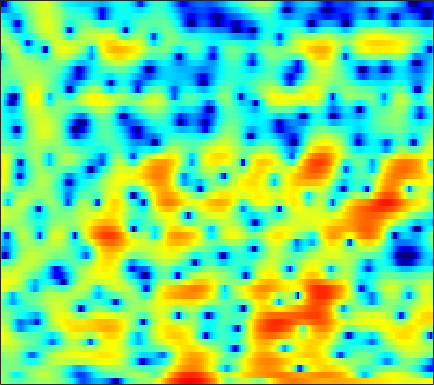

The table this chart was drawn from, first rows:
0.99829, 0.59999, 0.036809, -0.53971, -0.96025, -1.4646, -1.8502, -2.0193, -2.0599, -1.8936, -1.5566, -1.2402, -0.78148, -0.31006, 0.022583, 0.42877, 0.77792, 0.99296, 1.2129, 1.3582, 1.4269, 1.4279, 1.3573, 1.2055
1.346, 0.6957, -0.3137, -1.493, -2.472, -3.829, -5.013, -5.54, -5.47, -4.604, -3.358, -2.393, -1.203, -0.1807, 0.4669, 1.178, 1.727, 2.042, 2.337, 2.493, 2.515, 2.442, 2.226, 1.87
0.2143, 0.1403, 0.01104, -0.1431, -0.2641, -0.4183, -0.5457, -0.615, -0.6601, -0.6459, -0.569, -0.4732, -0.3034, -0.09508, 0.07954, 0.3204, 0.5613, 0.7326, 0.9343, 1.088, 1.175, 1.188, 1.123, 0.9503
-1.013, -0.5698, -0.1551, 0.07134, 0.1266, 0.05847, -0.1692, -0.4434, -0.9424, -1.588, -2.359, -2.99, -3.823, -4.482, -4.721, -4.557, -3.881, -3.16, -2.103, -1.08, -0.161, 0.4366, 1.11, 1.647
-0.454, 0.1437, 0.6905, 0.9751, 1.031, 0.9039, 0.5403, 0.1072, -0.7002, -1.807, -3.278, -4.674, -6.997, -9.761, -11.49, -11.27, -8.749, -6.769, -4.563, -2.826, -1.455, -0.6058, 0.3409, 1.138
1.841, 2.042, 2.203, 2.232, 2.169, 1.971, 1.646, 1.326, 0.8168, 0.2242, -0.4278, -0.9279, -1.566, -2.112, -2.429, -2.709, -2.837, -2.844, -2.766, -2.63, -2.469, -2.327, -2.09, -1.771
3.962, 3.869, 3.679, 3.417, 3.177, 2.801, 2.373, 2.028, 1.552, 1.071, 0.5879, 0.2366, -0.2166, -0.6618, -0.9983, -1.463, -1.979, -2.428, -3.157, -4.09, -5.336, -6.546, -8.573, -10.73
4.918, 4.543, 3.942, 3.235, 2.647, 1.812, 0.9662, 0.3583, -0.3643, -0.9356, -1.328, -1.515, -1.666, -1.767, -1.832, -1.917, -2.062, -2.234, -2.592, -3.13, -3.869, -4.545, -5.535, -6.311
4.143, 3.534, 2.495, 1.149, -0.09635, -2.109, -4.564, -6.653, -9.272, -10.22, -9.226, -8.129, -6.894, -6.007, -5.532, -5.023, -4.535, -4.112, -3.486, -2.786, -2.062, -1.527, -0.8124, -0.06608
2.4, 1.948, 1.058, -0.1851, -1.387, -3.385, -5.866, -7.969, -10.45, -11.26, -10.4, -9.7, -9.299, -9.659, -10.53, -12.58, -14.82, -14.1, -10.33, -6.673, -3.826, -2.125, -0.3086, 1.142
0.6144, 0.5209, 0.1751, -0.3715, -0.9002, -1.711, -2.552, -3.144, -3.852, -4.429, -4.883, -5.227, -5.777, -6.455, -7.109, -8.06, -8.534, -8.124, -6.551, -4.478, -2.463, -1.1, 0.4624, 1.728
-0.4666, -0.7503, -1.281, -1.896, -2.348, -2.873, -3.217, -3.363, -3.441, -3.393, -3.308, -3.214, -3.07, -2.945, -2.811, -2.549, -2.226, -1.914, -1.304, -0.5463, 0.2532, 0.8215, 1.536, 2.186
-0.4134, -1.452, -3.258, -5.501, -7.282, -8.973, -8.738, -7.58, -5.848, -4.383, -3.309, -2.684, -2.044, -1.569, -1.255, -0.8426, -0.4247, -0.07938, 0.3916, 0.8787, 1.374, 1.736, 2.158, 2.501
2.023, 0.8773, -1.096, -3.691, -5.971, -8.386, -7.73, -6.114, -4.101, -2.719, -1.871, -1.525, -1.341, -1.324, -1.344, -1.321, -1.043, -0.6645, -0.08224, 0.5019, 1.05, 1.434, 1.839, 2.076
4.778, 4.444, 3.884, 3.201, 2.709, 2.175, 1.776, 1.546, 1.243, 0.7704, 0.04123, -0.7666, -2.349, -4.557, -6.723, -9.575, -9.259, -7.196, -4.597, -2.696, -1.515, -1.011, -0.6946, -0.7608
4.322, 4.478, 4.528, 4.459, 4.337, 4.073, 3.703, 3.361, 2.776, 1.996, 0.942, -0.06695, -1.772, -3.914, -5.627, -7.581, -7.765, -6.889, -5.648, -4.761, -4.306, -4.344, -4.866, -5.749
2.864, 3.146, 3.391, 3.546, 3.588, 3.561, 3.445, 3.295, 2.982, 2.564, 1.994, 1.487, 0.712, -0.1077, -0.6913, -1.44, -2.143, -2.611, -3.234, -4.037, -5.154, -6.2, -8.054, -10.47
1.212, 1.337, 1.533, 1.759, 1.936, 2.194, 2.445, 2.589, 2.718, 2.747, 2.679, 2.562, 2.314, 1.951, 1.61, 1.095, 0.4604, -0.107, -0.9517, -2.064, -3.499, -4.769, -6.929, -9.753
-2.651, -2.997, -3.041, -2.6, -1.987, -1.002, -0.01883, 0.647, 1.424, 2.013, 2.448, 2.655, 2.806, 2.804, 2.698, 2.466, 2.124, 1.77, 1.171, 0.4857, -0.3486, -1.052, -2.015, -2.954
-10.68, -14.71, -18.91, -13.08, -9.361, -5.916, -3.524, -2.127, -0.6455, 0.4798, 1.302, 1.754, 2.168, 2.418, 2.511, 2.493, 2.382, 2.242, 1.973, 1.688, 1.365, 1.081, 0.723, 0.3665
-8.64, -9.945, -10.57, -9.692, -8.313, -6.276, -4.34, -3.034, -1.572, -0.3971, 0.4739, 0.9574, 1.383, 1.593, 1.663, 1.632, 1.532, 1.464, 1.419, 1.379, 1.41, 1.459, 1.499, 1.5
-6.058, -7.44, -8.748, -8.607, -7.539, -5.589, -3.575, -2.226, -0.77, 0.2938, 0.991, 1.285, 1.388, 1.149, 0.775, 0.17, -0.5061, -0.877, -0.9703, -0.613, 0.09573, 0.7331, 1.493, 2.098
-4.329, -7.369, -13.43, -13.94, -9.04, -4.755, -1.941, -0.4773, 0.908, 1.763, 2.146, 2.128, 1.701, 0.7756, -0.3513, -2.556, -6.099, -10.36, -14.84, -8.061, -3.447, -1.243, 0.8399, 2.249
0.3912, -0.3392, -1.089, -1.267, -1.052, -0.4827, 0.2121, 0.6749, 1.117, 1.332, 1.273, 1.03, 0.4173, -0.4831, -1.379, -2.885, -4.465, -5.48, -5.9, -4.954, -3.292, -2.015, -0.516, 0.6473
2.627, 2.239, 1.796, 1.489, 1.316, 1.206, 1.135, 1.067, 0.9467, 0.6975, 0.3056, -0.07548, -0.7281, -1.503, -2.119, -2.938, -3.545, -3.833, -3.931, -3.547, -2.961, -2.387, -1.574, -0.8296
3.95, 3.482, 2.934, 2.465, 2.195, 1.927, 1.709, 1.546, 1.281, 0.8904, 0.3269, -0.2198, -1.131, -2.317, -3.288, -4.619, -5.837, -6.331, -6.252, -5.414, -4.259, -3.383, -2.346, -1.51
4.498, 3.554, 2.464, 1.763, 1.575, 1.616, 1.856, 2.039, 2.125, 2.012, 1.613, 1.06, -0.008611, -1.596, -3.286, -6.519, -12.3, -22.54, -15.59, -8.418, -4.88, -3.137, -1.612, -0.6806
2.924, 0.2652, -4.434, -7.875, -5.783, -2.147, 0.2612, 1.424, 2.417, 2.903, 2.991, 2.828, 2.292, 1.472, 0.6072, -0.6553, -1.906, -2.456, -2.345, -1.509, -0.4464, 0.2071, 0.8113, 1.032
2.453, 0.4684, -2.217, -3.773, -3.546, -2.271, -0.9476, -0.1681, 0.6501, 1.159, 1.456, 1.61, 1.639, 1.584, 1.475, 1.307, 1.157, 1.073, 1.078, 1.053, 1.116, 1.062, 0.8634, 0.4238
4.113, 3.104, 1.793, 0.6871, -0.01327, -0.6847, -1.176, -1.403, -1.546, -1.455, -1.147, -0.8265, -0.3089, 0.1601, 0.5256, 0.8751, 1.178, 1.311, 1.414, 1.401, 1.239, 1.024, 0.5703, -0.1075
5.593, 4.66, 3.273, 1.705, 0.4443, -1.437, -3.456, -4.992, -6.705, -7.029, -5.856, -4.604, -2.891, -1.401, -0.4993, 0.4733, 1.158, 1.541, 1.808, 1.934, 1.787, 1.572, 1.087, 0.3902
6.299, 5.301, 3.737, 1.838, 0.1389, -2.551, -5.976, -9.394, -16.25, -18.69, -11.63, -8.225, -5.04, -2.724, -1.425, -0.07499, 0.8622, 1.336, 1.719, 1.797, 1.717, 1.515, 1.132, 0.6028
6.272, 5.372, 3.912, 2.135, 0.5256, -1.85, -4.53, -6.396, -8.515, -9.152, -8.188, -6.891, -4.698, -2.82, -1.593, -0.3432, 0.462, 0.7553, 0.8853, 0.5926, 0.1861, -0.2009, -0.5985, -0.8001
6.042, 5.454, 4.369, 2.886, 1.509, -0.8314, -3.923, -7.04, -13.86, -28.54, -12.01, -7.609, -4.078, -1.716, -0.4957, 0.5683, 1.022, 0.9913, 0.3824, -0.8868, -3.026, -5.115, -7.624, -6.785
3.697, 3.589, 3.114, 2.314, 1.505, 0.1932, -1.377, -2.54, -3.902, -4.367, -3.724, -2.796, -1.4, -0.1781, 0.5337, 1.131, 1.308, 1.136, 0.3712, -0.9811, -3.124, -5.192, -7.548, -6.742
0.3957, 0.5749, 0.5361, 0.2567, -0.07523, -0.5834, -1.088, -1.407, -1.617, -1.584, -1.276, -0.9019, -0.2977, 0.2946, 0.7065, 1.091, 1.284, 1.264, 1.051, 0.6306, 0.09846, -0.2861, -0.6277, -0.6763
-1.4, -1.364, -1.521, -1.889, -2.226, -2.708, -3.032, -3.162, -3.027, -2.593, -1.921, -1.317, -0.5043, 0.2905, 0.7997, 1.381, 1.787, 1.984, 2.128, 2.119, 2.01, 1.879, 1.657, 1.401
-2.196, -2.482, -3.147, -4.144, -5.13, -6.683, -8.261, -8.883, -8.367, -6.543, -4.45, -3.026, -1.357, 0.003664, 0.8388, 1.75, 2.429, 2.809, 3.131, 3.289, 3.289, 3.193, 2.94, 2.542
-2.766, -3.213, -4.142, -5.515, -6.978, -9.784, -14.51, -19.92, -16.62, -10.21, -6.242, -4.083, -1.86, -0.1793, 0.8484, 1.903, 2.708, 3.146, 3.541, 3.741, 3.753, 3.646, 3.356, 2.891
-3.228, -3.587, -4.228, -5.057, -5.725, -6.632, -7.244, -7.322, -6.779, -5.508, -3.933, -2.703, -1.198, 0.1372, 0.9897, 1.898, 2.591, 2.961, 3.293, 3.428, 3.393, 3.257, 2.945, 2.491
-3.428, -3.84, -4.435, -5.026, -5.354, -5.604, -5.506, -5.209, -4.501, -3.512, -2.356, -1.458, -0.2984, 0.7545, 1.411, 2.147, 2.643, 2.871, 3.003, 2.947, 2.745, 2.532, 2.174, 1.751
-3.285, -4.247, -5.685, -6.967, -7.706, -7.983, -7.566, -6.787, -5.318, -3.643, -1.939, -0.7373, 0.6924, 1.829, 2.497, 3.107, 3.389, 3.399, 3.122, 2.6, 1.916, 1.377, 0.7721, 0.3837
-2.519, -4.662, -8.444, -13.66, -17.99, -19.05, -15.95, -13.11, -9.015, -5.163, -1.959, 0.003789, 2.045, 3.534, 4.303, 4.844, 4.897, 4.585, 3.669, 2.129, -0.1115, -2.21, -4.732, -4.769
-0.9775, -3.095, -6.737, -11.2, -14.87, -18.85, -23.38, -20.23, -11.37, -5.651, -1.674, 0.5099, 2.718, 4.22, 4.951, 5.46, 5.411, 4.994, 3.915, 2.103, -0.6776, -3.499, -7.582, -7.378
-0.1141, -1.218, -2.786, -4.33, -5.301, -6.148, -6.189, -5.615, -4.122, -2.259, -0.4131, 0.8323, 2.203, 3.205, 3.719, 4.088, 4.081, 3.845, 3.234, 2.313, 1.213, 0.3442, -0.6615, -1.35
-0.1798, -0.6007, -1.121, -1.564, -1.794, -1.909, -1.787, -1.521, -0.9537, -0.2434, 0.5225, 1.076, 1.72, 2.239, 2.508, 2.688, 2.685, 2.563, 2.238, 1.77, 1.198, 0.7223, 0.04674, -0.6681
-0.8414, -0.8395, -0.8204, -0.7493, -0.6668, -0.4984, -0.259, -0.03578, 0.285, 0.6411, 0.9923, 1.234, 1.515, 1.717, 1.81, 1.851, 1.794, 1.687, 1.467, 1.178, 0.8041, 0.4898, 0.01303, -0.54
-2.095, -1.74, -1.25, -0.7578, -0.4081, 0.01268, 0.3875, 0.6241, 0.8863, 1.093, 1.243, 1.323, 1.387, 1.384, 1.352, 1.272, 1.134, 1, 0.8055, 0.589, 0.3707, 0.1998, -0.03506, -0.2959
-4.427, -3.451, -2.15, -1.022, -0.3128, 0.4069, 0.8984, 1.141, 1.327, 1.367, 1.31, 1.226, 1.072, 0.8876, 0.738, 0.5022, 0.2233, -0.008042, -0.3065, -0.5542, -0.6586, -0.6313, -0.4586, -0.1984
-8.751, -5.521, -2.574, -0.6501, 0.3564, 1.211, 1.637, 1.728, 1.59, 1.209, 0.6887, 0.2727, -0.24, -0.5837, -0.7697, -1.033, -1.45, -1.92, -2.814, -3.849, -4.372, -3.993, -2.621, -0.9754
-3.604, -2.061, -0.3135, 0.9171, 1.49, 1.882, 1.837, 1.512, 0.6681, -0.6487, -2.476, -4.107, -5.97, -6.236, -5.442, -4.235, -3.7, -3.954, -5.505, -9.314, -20.15, -15.25, -6.139, -1.788
0.9022, 1.061, 1.242, 1.312, 1.22, 0.9015, 0.3125, -0.3328, -1.533, -3.27, -5.87, -8.809, -14.49, -13.76, -9.535, -5.916, -3.891, -3.11, -2.702, -2.655, -2.432, -1.848, -0.5621, 0.8773
1.518, 1.175, 0.6089, -0.1025, -0.7075, -1.65, -2.634, -3.311, -4.032, -4.568, -4.98, -5.148, -5.049, -4.444, -3.653, -2.404, -1.213, -0.4302, 0.41, 1.07, 1.618, 1.997, 2.443, 2.778
0.2602, -0.3732, -1.421, -2.794, -4.083, -6.218, -8.727, -10.4, -10.78, -8.97, -6.76, -5.288, -3.625, -2.21, -1.255, -0.09185, 0.9229, 1.588, 2.337, 2.917, 3.334, 3.533, 3.643, 3.545
-2.228, -2.88, -3.942, -5.297, -6.64, -9.034, -12.54, -15.9, -16.3, -11.49, -7.692, -5.572, -3.357, -1.609, -0.5269, 0.6732, 1.659, 2.256, 2.899, 3.365, 3.653, 3.744, 3.7, 3.455
-5.535, -5.986, -6.475, -6.866, -7.129, -7.465, -7.692, -7.643, -7.113, -6.033, -4.62, -3.509, -2.085, -0.8047, 0.04606, 1.038, 1.858, 2.368, 2.891, 3.241, 3.418, 3.438, 3.309, 3.007
-10.95, -11.53, -10.85, -9.364, -8.227, -6.939, -5.868, -5.151, -4.24, -3.327, -2.386, -1.679, -0.755, 0.1285, 0.7492, 1.507, 2.156, 2.568, 2.989, 3.248, 3.334, 3.282, 3.053, 2.645
-17.59, -22.68, -15.06, -10.14, -7.87, -5.753, -4.267, -3.424, -2.522, -1.79, -1.155, -0.6997, -0.08423, 0.5624, 1.067, 1.73, 2.357, 2.759, 3.189, 3.452, 3.512, 3.406, 3.062, 2.473
